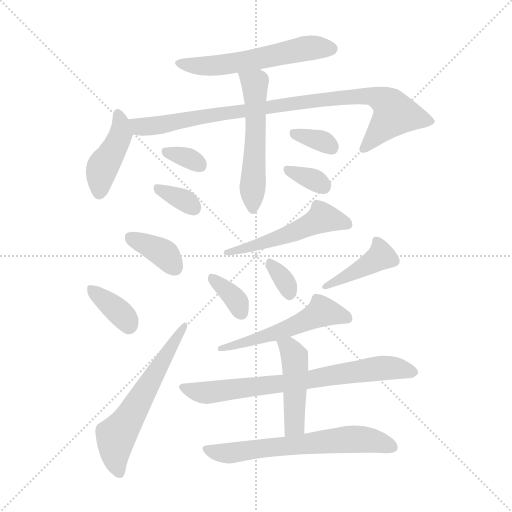
t = 0.00 s
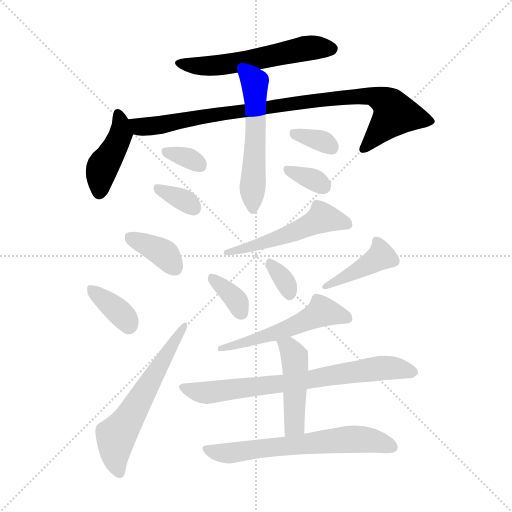
t = 2.41 s
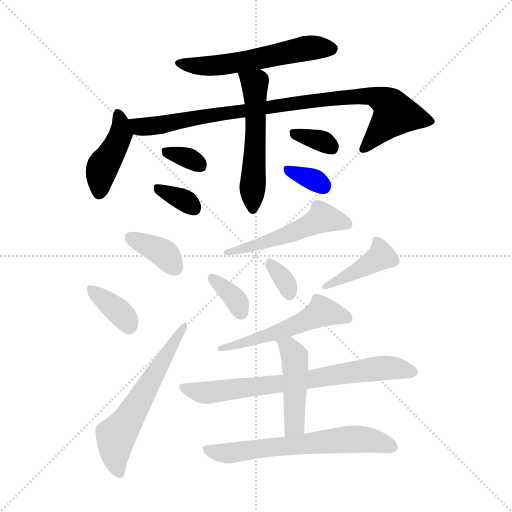
t = 4.83 s
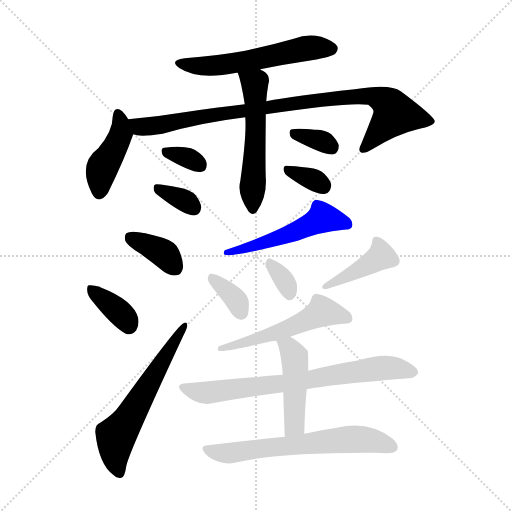
t = 7.24 s
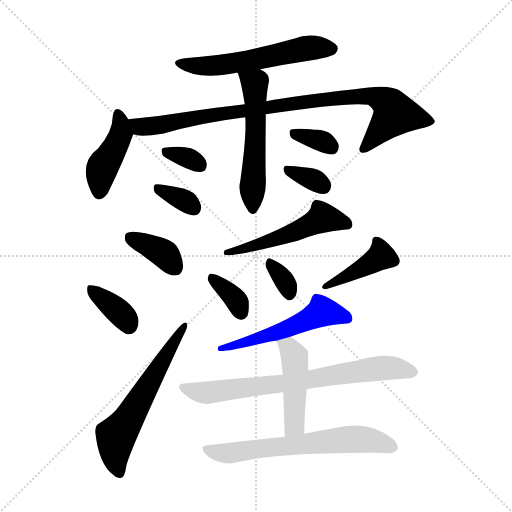
t = 9.65 s
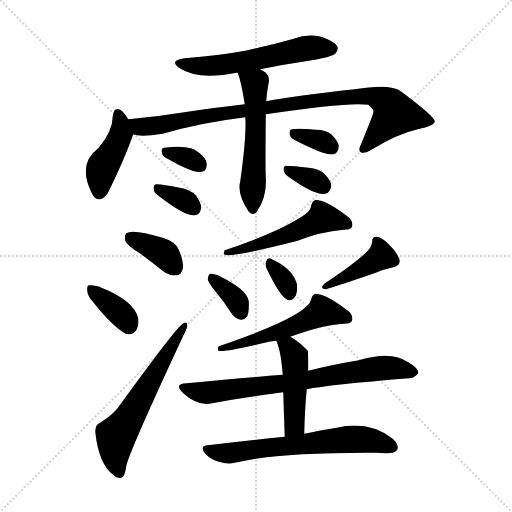
t = 12.06 s

The animated SVG that drew these frames (rendered in a browser with its animation timeline set to each time). Animation: 19 CSS @keyframes rules; one cycle of 12.06 s.

<svg version="1.1" viewBox="0 0 1024 1024" xmlns="http://www.w3.org/2000/svg">
  <g stroke="lightgray" stroke-dasharray="1,1" stroke-width="1" transform="scale(4, 4)">
    <line x1="0" y1="0" x2="256" y2="256"></line>
    <line x1="256" y1="0" x2="0" y2="256"></line>
    <line x1="128" y1="0" x2="128" y2="256"></line>
    <line x1="0" y1="128" x2="256" y2="128"></line>
  </g>
<g transform="scale(1, -1) translate(0, -900)">
   <style type="text/css">
    @keyframes keyframes0 {
      from {
       stroke: blue;
       stroke-dashoffset: 561;
       stroke-width: 128;
       }
       65% {
       animation-timing-function: step-end;
       stroke: blue;
       stroke-dashoffset: 0;
       stroke-width: 128;
       }
       to {
       stroke: black;
       stroke-width: 1024;
       }
       }
       #make-me-a-hanzi-animation-0 {
         animation: keyframes0 0.706543s both;
         animation-delay: 0.000000s;
         animation-timing-function: linear;
       }
    @keyframes keyframes1 {
      from {
       stroke: blue;
       stroke-dashoffset: 422;
       stroke-width: 128;
       }
       58% {
       animation-timing-function: step-end;
       stroke: blue;
       stroke-dashoffset: 0;
       stroke-width: 128;
       }
       to {
       stroke: black;
       stroke-width: 1024;
       }
       }
       #make-me-a-hanzi-animation-1 {
         animation: keyframes1 0.593424s both;
         animation-delay: 0.706543s;
         animation-timing-function: linear;
       }
    @keyframes keyframes2 {
      from {
       stroke: blue;
       stroke-dashoffset: 898;
       stroke-width: 128;
       }
       75% {
       animation-timing-function: step-end;
       stroke: blue;
       stroke-dashoffset: 0;
       stroke-width: 128;
       }
       to {
       stroke: black;
       stroke-width: 1024;
       }
       }
       #make-me-a-hanzi-animation-2 {
         animation: keyframes2 0.980794s both;
         animation-delay: 1.299967s;
         animation-timing-function: linear;
       }
    @keyframes keyframes3 {
      from {
       stroke: blue;
       stroke-dashoffset: 538;
       stroke-width: 128;
       }
       64% {
       animation-timing-function: step-end;
       stroke: blue;
       stroke-dashoffset: 0;
       stroke-width: 128;
       }
       to {
       stroke: black;
       stroke-width: 1024;
       }
       }
       #make-me-a-hanzi-animation-3 {
         animation: keyframes3 0.687826s both;
         animation-delay: 2.280762s;
         animation-timing-function: linear;
       }
    @keyframes keyframes4 {
      from {
       stroke: blue;
       stroke-dashoffset: 328;
       stroke-width: 128;
       }
       52% {
       animation-timing-function: step-end;
       stroke: blue;
       stroke-dashoffset: 0;
       stroke-width: 128;
       }
       to {
       stroke: black;
       stroke-width: 1024;
       }
       }
       #make-me-a-hanzi-animation-4 {
         animation: keyframes4 0.516927s both;
         animation-delay: 2.968587s;
         animation-timing-function: linear;
       }
    @keyframes keyframes5 {
      from {
       stroke: blue;
       stroke-dashoffset: 335;
       stroke-width: 128;
       }
       52% {
       animation-timing-function: step-end;
       stroke: blue;
       stroke-dashoffset: 0;
       stroke-width: 128;
       }
       to {
       stroke: black;
       stroke-width: 1024;
       }
       }
       #make-me-a-hanzi-animation-5 {
         animation: keyframes5 0.522624s both;
         animation-delay: 3.485514s;
         animation-timing-function: linear;
       }
    @keyframes keyframes6 {
      from {
       stroke: blue;
       stroke-dashoffset: 335;
       stroke-width: 128;
       }
       52% {
       animation-timing-function: step-end;
       stroke: blue;
       stroke-dashoffset: 0;
       stroke-width: 128;
       }
       to {
       stroke: black;
       stroke-width: 1024;
       }
       }
       #make-me-a-hanzi-animation-6 {
         animation: keyframes6 0.522624s both;
         animation-delay: 4.008138s;
         animation-timing-function: linear;
       }
    @keyframes keyframes7 {
      from {
       stroke: blue;
       stroke-dashoffset: 332;
       stroke-width: 128;
       }
       52% {
       animation-timing-function: step-end;
       stroke: blue;
       stroke-dashoffset: 0;
       stroke-width: 128;
       }
       to {
       stroke: black;
       stroke-width: 1024;
       }
       }
       #make-me-a-hanzi-animation-7 {
         animation: keyframes7 0.520182s both;
         animation-delay: 4.530762s;
         animation-timing-function: linear;
       }
    @keyframes keyframes8 {
      from {
       stroke: blue;
       stroke-dashoffset: 369;
       stroke-width: 128;
       }
       55% {
       animation-timing-function: step-end;
       stroke: blue;
       stroke-dashoffset: 0;
       stroke-width: 128;
       }
       to {
       stroke: black;
       stroke-width: 1024;
       }
       }
       #make-me-a-hanzi-animation-8 {
         animation: keyframes8 0.550293s both;
         animation-delay: 5.050944s;
         animation-timing-function: linear;
       }
    @keyframes keyframes9 {
      from {
       stroke: blue;
       stroke-dashoffset: 362;
       stroke-width: 128;
       }
       54% {
       animation-timing-function: step-end;
       stroke: blue;
       stroke-dashoffset: 0;
       stroke-width: 128;
       }
       to {
       stroke: black;
       stroke-width: 1024;
       }
       }
       #make-me-a-hanzi-animation-9 {
         animation: keyframes9 0.544596s both;
         animation-delay: 5.601237s;
         animation-timing-function: linear;
       }
    @keyframes keyframes10 {
      from {
       stroke: blue;
       stroke-dashoffset: 587;
       stroke-width: 128;
       }
       66% {
       animation-timing-function: step-end;
       stroke: blue;
       stroke-dashoffset: 0;
       stroke-width: 128;
       }
       to {
       stroke: black;
       stroke-width: 1024;
       }
       }
       #make-me-a-hanzi-animation-10 {
         animation: keyframes10 0.727702s both;
         animation-delay: 6.145833s;
         animation-timing-function: linear;
       }
    @keyframes keyframes11 {
      from {
       stroke: blue;
       stroke-dashoffset: 514;
       stroke-width: 128;
       }
       63% {
       animation-timing-function: step-end;
       stroke: blue;
       stroke-dashoffset: 0;
       stroke-width: 128;
       }
       to {
       stroke: black;
       stroke-width: 1024;
       }
       }
       #make-me-a-hanzi-animation-11 {
         animation: keyframes11 0.668294s both;
         animation-delay: 6.873535s;
         animation-timing-function: linear;
       }
    @keyframes keyframes12 {
      from {
       stroke: blue;
       stroke-dashoffset: 345;
       stroke-width: 128;
       }
       53% {
       animation-timing-function: step-end;
       stroke: blue;
       stroke-dashoffset: 0;
       stroke-width: 128;
       }
       to {
       stroke: black;
       stroke-width: 1024;
       }
       }
       #make-me-a-hanzi-animation-12 {
         animation: keyframes12 0.530762s both;
         animation-delay: 7.541829s;
         animation-timing-function: linear;
       }
    @keyframes keyframes13 {
      from {
       stroke: blue;
       stroke-dashoffset: 325;
       stroke-width: 128;
       }
       51% {
       animation-timing-function: step-end;
       stroke: blue;
       stroke-dashoffset: 0;
       stroke-width: 128;
       }
       to {
       stroke: black;
       stroke-width: 1024;
       }
       }
       #make-me-a-hanzi-animation-13 {
         animation: keyframes13 0.514486s both;
         animation-delay: 8.072591s;
         animation-timing-function: linear;
       }
    @keyframes keyframes14 {
      from {
       stroke: blue;
       stroke-dashoffset: 406;
       stroke-width: 128;
       }
       57% {
       animation-timing-function: step-end;
       stroke: blue;
       stroke-dashoffset: 0;
       stroke-width: 128;
       }
       to {
       stroke: black;
       stroke-width: 1024;
       }
       }
       #make-me-a-hanzi-animation-14 {
         animation: keyframes14 0.580404s both;
         animation-delay: 8.587077s;
         animation-timing-function: linear;
       }
    @keyframes keyframes15 {
      from {
       stroke: blue;
       stroke-dashoffset: 521;
       stroke-width: 128;
       }
       63% {
       animation-timing-function: step-end;
       stroke: blue;
       stroke-dashoffset: 0;
       stroke-width: 128;
       }
       to {
       stroke: black;
       stroke-width: 1024;
       }
       }
       #make-me-a-hanzi-animation-15 {
         animation: keyframes15 0.673991s both;
         animation-delay: 9.167480s;
         animation-timing-function: linear;
       }
    @keyframes keyframes16 {
      from {
       stroke: blue;
       stroke-dashoffset: 720;
       stroke-width: 128;
       }
       70% {
       animation-timing-function: step-end;
       stroke: blue;
       stroke-dashoffset: 0;
       stroke-width: 128;
       }
       to {
       stroke: black;
       stroke-width: 1024;
       }
       }
       #make-me-a-hanzi-animation-16 {
         animation: keyframes16 0.835938s both;
         animation-delay: 9.841471s;
         animation-timing-function: linear;
       }
    @keyframes keyframes17 {
      from {
       stroke: blue;
       stroke-dashoffset: 454;
       stroke-width: 128;
       }
       60% {
       animation-timing-function: step-end;
       stroke: blue;
       stroke-dashoffset: 0;
       stroke-width: 128;
       }
       to {
       stroke: black;
       stroke-width: 1024;
       }
       }
       #make-me-a-hanzi-animation-17 {
         animation: keyframes17 0.619466s both;
         animation-delay: 10.677409s;
         animation-timing-function: linear;
       }
    @keyframes keyframes18 {
      from {
       stroke: blue;
       stroke-dashoffset: 632;
       stroke-width: 128;
       }
       67% {
       animation-timing-function: step-end;
       stroke: blue;
       stroke-dashoffset: 0;
       stroke-width: 128;
       }
       to {
       stroke: black;
       stroke-width: 1024;
       }
       }
       #make-me-a-hanzi-animation-18 {
         animation: keyframes18 0.764323s both;
         animation-delay: 11.296875s;
         animation-timing-function: linear;
       }
</style>
<path d="M 520.5 761.5 Q 569.5 771.5 623.5 779.5 Q 663.5 786.5 670.5 792.5 Q 677.5 799.5 674.5 807.5 Q 668.5 817.5 642.5 826.5 Q 614.5 833.5 587.5 822.5 Q 541.5 809.5 490.5 798.5 Q 435.5 788.5 369.5 783.5 Q 336.5 779.5 359.5 763.5 Q 395.5 739.5 473.5 754.5 L 475.5 754.5 L 520.5 761.5 Z" fill="lightgray"></path> 
<path d="M 256.5 661.5 Q 250.5 671.5 244.5 677.5 Q 228.5 690.5 225.5 667.5 Q 225.5 637.5 196.5 603.5 Q 154.5 572.5 183.5 513.5 Q 196.5 488.5 215.5 513.5 Q 249.5 582.5 266.5 631.5 C 269.5 640.5 269.5 640.5 256.5 661.5 Z" fill="lightgray"></path> 
<path d="M 531.5 671.5 Q 696.5 696.5 736.5 690.5 Q 749.5 680.5 746.5 674.5 Q 746.5 671.5 722.5 612.5 Q 715.5 599.5 721.5 595.5 Q 728.5 591.5 744.5 601.5 Q 795.5 632.5 835.5 641.5 Q 869.5 648.5 869.5 657.5 Q 868.5 667.5 801.5 717.5 Q 780.5 733.5 709.5 721.5 Q 589.5 708.5 532.5 697.5 L 489.5 691.5 Q 434.5 685.5 368.5 675.5 Q 314.5 666.5 256.5 661.5 C 226.5 658.5 236.5 635.5 266.5 631.5 Q 279.5 625.5 325.5 632.5 Q 400.5 654.5 490.5 665.5 L 531.5 671.5 Z" fill="lightgray"></path> 
<path d="M 490.5 665.5 Q 493.5 631.5 480.5 537.5 Q 473.5 512.5 497.5 476.5 Q 506.5 467.5 513.5 476.5 Q 534.5 506.5 531.5 545.5 Q 530.5 573.5 531.5 659.5 Q 531.5 665.5 531.5 671.5 L 532.5 697.5 Q 533.5 713.5 536.5 730.5 Q 542.5 749.5 525.5 758.5 Q 522.5 759.5 520.5 761.5 C 494.5 776.5 466.5 782.5 475.5 754.5 Q 482.5 736.5 489.5 691.5 L 490.5 665.5 Z" fill="lightgray"></path> 
<path d="M 331.5 584.5 Q 388.5 551.5 403.5 556.5 Q 413.5 557.5 413.5 572.5 Q 412.5 582.5 399.5 593.5 Q 381.5 611.5 328.5 604.5 Q 321.5 603.5 323.5 595.5 Q 324.5 588.5 331.5 584.5 Z" fill="lightgray"></path> 
<path d="M 314.5 510.5 Q 371.5 465.5 390.5 469.5 Q 400.5 470.5 402.5 485.5 Q 401.5 495.5 391.5 509.5 Q 379.5 521.5 359.5 524.5 Q 326.5 531.5 313.5 531.5 Q 306.5 531.5 307.5 522.5 Q 307.5 515.5 314.5 510.5 Z" fill="lightgray"></path> 
<path d="M 588.5 620.5 Q 651.5 587.5 667.5 591.5 Q 677.5 594.5 677.5 609.5 Q 674.5 619.5 662.5 631.5 Q 649.5 641.5 629.5 640.5 Q 596.5 643.5 584.5 641.5 Q 577.5 640.5 579.5 631.5 Q 580.5 624.5 588.5 620.5 Z" fill="lightgray"></path> 
<path d="M 575.5 547.5 Q 629.5 508.5 650.5 512.5 Q 660.5 513.5 662.5 529.5 Q 661.5 539.5 648.5 552.5 Q 638.5 562.5 617.5 564.5 Q 586.5 568.5 572.5 568.5 Q 565.5 567.5 567.5 558.5 Q 568.5 552.5 575.5 547.5 Z" fill="lightgray"></path> 
<path d="M 279.5 393.5 Q 301.5 377.5 326.5 357.5 Q 339.5 347.5 353.5 349.5 Q 362.5 350.5 365.5 362.5 Q 368.5 375.5 357.5 400.5 Q 351.5 416.5 325.5 424.5 Q 265.5 442.5 252.5 433.5 Q 248.5 429.5 250.5 418.5 Q 254.5 408.5 279.5 393.5 Z" fill="lightgray"></path> 
<path d="M 186.5 295.5 Q 225.5 246.5 251.5 232.5 Q 264.5 228.5 272.5 239.5 Q 278.5 249.5 276.5 263.5 Q 267.5 299.5 200.5 325.5 L 199.5 326.5 Q 186.5 330.5 177.5 329.5 Q 173.5 328.5 174.5 318.5 Q 174.5 308.5 186.5 295.5 Z" fill="lightgray"></path> 
<path d="M 200.5 54.5 Q 190.5 51.5 190.5 36.5 Q 197.5 -29.5 227.5 -50.5 Q 233.5 -57.5 242.5 -55.5 Q 249.5 -54.5 252.5 -32.5 Q 256.5 -7.5 367.5 230.5 Q 374.5 243.5 374.5 249.5 Q 374.5 258.5 365.5 252.5 Q 353.5 246.5 239.5 89.5 Q 227.5 71.5 200.5 54.5 Z" fill="lightgray"></path> 
<path d="M 610.5 471.5 Q 564.5 438.5 449.5 399.5 Q 445.5 392.5 449.5 390.5 Q 461.5 384.5 595.5 418.5 Q 640.5 436.5 687.5 440.5 Q 700.5 440.5 703.5 445.5 Q 707.5 454.5 699.5 463.5 Q 654.5 499.5 630.5 500.5 Q 624.5 497.5 622.5 489.5 Q 621.5 479.5 610.5 471.5 Z" fill="lightgray"></path> 
<path d="M 431.5 316.5 Q 447.5 297.5 463.5 272.5 Q 470.5 262.5 481.5 260.5 Q 488.5 259.5 494.5 267.5 Q 498.5 276.5 497.5 297.5 Q 494.5 321.5 435.5 349.5 Q 425.5 353.5 420.5 352.5 Q 416.5 351.5 415.5 341.5 Q 416.5 334.5 431.5 316.5 Z" fill="lightgray"></path> 
<path d="M 532.5 364.5 Q 559.5 307.5 574.5 300.5 Q 583.5 296.5 591.5 308.5 Q 595.5 317.5 593.5 333.5 Q 583.5 364.5 541.5 382.5 Q 535.5 386.5 532.5 377.5 Q 529.5 373.5 532.5 364.5 Z" fill="lightgray"></path> 
<path d="M 730.5 393.5 Q 708.5 372.5 648.5 332.5 Q 638.5 322.5 651.5 321.5 Q 682.5 330.5 751.5 354.5 Q 767.5 361.5 786.5 365.5 Q 802.5 368.5 798.5 382.5 Q 792.5 397.5 777.5 411.5 Q 762.5 426.5 753.5 426.5 Q 744.5 427.5 744.5 417.5 Q 743.5 404.5 730.5 393.5 Z" fill="lightgray"></path> 
<path d="M 580.5 226.5 Q 646.5 250.5 687.5 252.5 Q 700.5 252.5 703.5 257.5 Q 707.5 266.5 699.5 275.5 Q 654.5 311.5 630.5 312.5 Q 623.5 309.5 622.5 301.5 Q 616.5 268.5 437.5 207.5 Q 433.5 200.5 437.5 198.5 Q 446.5 194.5 529.5 214.5 Q 539.5 217.5 552.5 218.5 L 580.5 226.5 Z" fill="lightgray"></path> 
<path d="M 613.5 121.5 Q 656.5 130.5 817.5 143.5 Q 827.5 142.5 836.5 153.5 Q 837.5 163.5 816.5 175.5 Q 783.5 199.5 717.5 179.5 Q 663.5 170.5 616.5 158.5 L 565.5 150.5 Q 490.5 144.5 373.5 133.5 Q 346.5 132.5 366.5 113.5 Q 396.5 86.5 424.5 93.5 Q 488.5 105.5 566.5 115.5 L 613.5 121.5 Z" fill="lightgray"></path> 
<path d="M 608.5 32.5 Q 609.5 81.5 613.5 121.5 L 616.5 158.5 Q 616.5 197.5 615.5 198.5 Q 597.5 217.5 580.5 226.5 C 554.5 241.5 540.5 246.5 552.5 218.5 Q 561.5 200.5 565.5 150.5 L 566.5 115.5 Q 567.5 81.5 569.5 26.5 C 570.5 -3.5 607.5 2.5 608.5 32.5 Z" fill="lightgray"></path> 
<path d="M 569.5 26.5 Q 497.5 19.5 415.5 9.5 Q 397.5 8.5 410.5 -7.5 Q 422.5 -19.5 437.5 -23.5 Q 455.5 -29.5 469.5 -25.5 Q 554.5 -4.5 751.5 -5.5 Q 761.5 -5.5 773.5 -6.5 Q 789.5 -6.5 794.5 0.5 Q 798.5 10.5 785.5 22.5 Q 737.5 59.5 673.5 44.5 Q 645.5 40.5 608.5 32.5 L 569.5 26.5 Z" fill="lightgray"></path> 
      <clipPath id="make-me-a-hanzi-clip-0">
      <path d="M 520.5 761.5 Q 569.5 771.5 623.5 779.5 Q 663.5 786.5 670.5 792.5 Q 677.5 799.5 674.5 807.5 Q 668.5 817.5 642.5 826.5 Q 614.5 833.5 587.5 822.5 Q 541.5 809.5 490.5 798.5 Q 435.5 788.5 369.5 783.5 Q 336.5 779.5 359.5 763.5 Q 395.5 739.5 473.5 754.5 L 475.5 754.5 L 520.5 761.5 Z" fill="lightgray"></path>
      </clipPath>
      <path clip-path="url(#make-me-a-hanzi-clip-0)" d="M 361.5 774.5 L 401.5 767.5 L 442.5 770.5 L 611.5 803.5 L 662.5 802.5 " fill="none" id="make-me-a-hanzi-animation-0" stroke-dasharray="433 866" stroke-linecap="round"></path>

      <clipPath id="make-me-a-hanzi-clip-1">
      <path d="M 256.5 661.5 Q 250.5 671.5 244.5 677.5 Q 228.5 690.5 225.5 667.5 Q 225.5 637.5 196.5 603.5 Q 154.5 572.5 183.5 513.5 Q 196.5 488.5 215.5 513.5 Q 249.5 582.5 266.5 631.5 C 269.5 640.5 269.5 640.5 256.5 661.5 Z" fill="lightgray"></path>
      </clipPath>
      <path clip-path="url(#make-me-a-hanzi-clip-1)" d="M 235.5 671.5 L 242.5 632.5 L 206.5 569.5 L 198.5 516.5 " fill="none" id="make-me-a-hanzi-animation-1" stroke-dasharray="294 588" stroke-linecap="round"></path>

      <clipPath id="make-me-a-hanzi-clip-2">
      <path d="M 531.5 671.5 Q 696.5 696.5 736.5 690.5 Q 749.5 680.5 746.5 674.5 Q 746.5 671.5 722.5 612.5 Q 715.5 599.5 721.5 595.5 Q 728.5 591.5 744.5 601.5 Q 795.5 632.5 835.5 641.5 Q 869.5 648.5 869.5 657.5 Q 868.5 667.5 801.5 717.5 Q 780.5 733.5 709.5 721.5 Q 589.5 708.5 532.5 697.5 L 489.5 691.5 Q 434.5 685.5 368.5 675.5 Q 314.5 666.5 256.5 661.5 C 226.5 658.5 236.5 635.5 266.5 631.5 Q 279.5 625.5 325.5 632.5 Q 400.5 654.5 490.5 665.5 L 531.5 671.5 Z" fill="lightgray"></path>
      </clipPath>
      <path clip-path="url(#make-me-a-hanzi-clip-2)" d="M 264.5 655.5 L 282.5 646.5 L 312.5 647.5 L 440.5 673.5 L 742.5 708.5 L 771.5 696.5 L 790.5 672.5 L 726.5 601.5 " fill="none" id="make-me-a-hanzi-animation-2" stroke-dasharray="770 1540" stroke-linecap="round"></path>

      <clipPath id="make-me-a-hanzi-clip-3">
      <path d="M 490.5 665.5 Q 493.5 631.5 480.5 537.5 Q 473.5 512.5 497.5 476.5 Q 506.5 467.5 513.5 476.5 Q 534.5 506.5 531.5 545.5 Q 530.5 573.5 531.5 659.5 Q 531.5 665.5 531.5 671.5 L 532.5 697.5 Q 533.5 713.5 536.5 730.5 Q 542.5 749.5 525.5 758.5 Q 522.5 759.5 520.5 761.5 C 494.5 776.5 466.5 782.5 475.5 754.5 Q 482.5 736.5 489.5 691.5 L 490.5 665.5 Z" fill="lightgray"></path>
      </clipPath>
      <path clip-path="url(#make-me-a-hanzi-clip-3)" d="M 483.5 752.5 L 505.5 734.5 L 510.5 716.5 L 505.5 481.5 " fill="none" id="make-me-a-hanzi-animation-3" stroke-dasharray="410 820" stroke-linecap="round"></path>

      <clipPath id="make-me-a-hanzi-clip-4">
      <path d="M 331.5 584.5 Q 388.5 551.5 403.5 556.5 Q 413.5 557.5 413.5 572.5 Q 412.5 582.5 399.5 593.5 Q 381.5 611.5 328.5 604.5 Q 321.5 603.5 323.5 595.5 Q 324.5 588.5 331.5 584.5 Z" fill="lightgray"></path>
      </clipPath>
      <path clip-path="url(#make-me-a-hanzi-clip-4)" d="M 334.5 595.5 L 378.5 583.5 L 400.5 569.5 " fill="none" id="make-me-a-hanzi-animation-4" stroke-dasharray="200 400" stroke-linecap="round"></path>

      <clipPath id="make-me-a-hanzi-clip-5">
      <path d="M 314.5 510.5 Q 371.5 465.5 390.5 469.5 Q 400.5 470.5 402.5 485.5 Q 401.5 495.5 391.5 509.5 Q 379.5 521.5 359.5 524.5 Q 326.5 531.5 313.5 531.5 Q 306.5 531.5 307.5 522.5 Q 307.5 515.5 314.5 510.5 Z" fill="lightgray"></path>
      </clipPath>
      <path clip-path="url(#make-me-a-hanzi-clip-5)" d="M 318.5 521.5 L 368.5 499.5 L 387.5 484.5 " fill="none" id="make-me-a-hanzi-animation-5" stroke-dasharray="207 414" stroke-linecap="round"></path>

      <clipPath id="make-me-a-hanzi-clip-6">
      <path d="M 588.5 620.5 Q 651.5 587.5 667.5 591.5 Q 677.5 594.5 677.5 609.5 Q 674.5 619.5 662.5 631.5 Q 649.5 641.5 629.5 640.5 Q 596.5 643.5 584.5 641.5 Q 577.5 640.5 579.5 631.5 Q 580.5 624.5 588.5 620.5 Z" fill="lightgray"></path>
      </clipPath>
      <path clip-path="url(#make-me-a-hanzi-clip-6)" d="M 590.5 632.5 L 642.5 618.5 L 663.5 604.5 " fill="none" id="make-me-a-hanzi-animation-6" stroke-dasharray="207 414" stroke-linecap="round"></path>

      <clipPath id="make-me-a-hanzi-clip-7">
      <path d="M 575.5 547.5 Q 629.5 508.5 650.5 512.5 Q 660.5 513.5 662.5 529.5 Q 661.5 539.5 648.5 552.5 Q 638.5 562.5 617.5 564.5 Q 586.5 568.5 572.5 568.5 Q 565.5 567.5 567.5 558.5 Q 568.5 552.5 575.5 547.5 Z" fill="lightgray"></path>
      </clipPath>
      <path clip-path="url(#make-me-a-hanzi-clip-7)" d="M 577.5 559.5 L 646.5 527.5 " fill="none" id="make-me-a-hanzi-animation-7" stroke-dasharray="204 408" stroke-linecap="round"></path>

      <clipPath id="make-me-a-hanzi-clip-8">
      <path d="M 279.5 393.5 Q 301.5 377.5 326.5 357.5 Q 339.5 347.5 353.5 349.5 Q 362.5 350.5 365.5 362.5 Q 368.5 375.5 357.5 400.5 Q 351.5 416.5 325.5 424.5 Q 265.5 442.5 252.5 433.5 Q 248.5 429.5 250.5 418.5 Q 254.5 408.5 279.5 393.5 Z" fill="lightgray"></path>
      </clipPath>
      <path clip-path="url(#make-me-a-hanzi-clip-8)" d="M 259.5 424.5 L 322.5 396.5 L 351.5 363.5 " fill="none" id="make-me-a-hanzi-animation-8" stroke-dasharray="241 482" stroke-linecap="round"></path>

      <clipPath id="make-me-a-hanzi-clip-9">
      <path d="M 186.5 295.5 Q 225.5 246.5 251.5 232.5 Q 264.5 228.5 272.5 239.5 Q 278.5 249.5 276.5 263.5 Q 267.5 299.5 200.5 325.5 L 199.5 326.5 Q 186.5 330.5 177.5 329.5 Q 173.5 328.5 174.5 318.5 Q 174.5 308.5 186.5 295.5 Z" fill="lightgray"></path>
      </clipPath>
      <path clip-path="url(#make-me-a-hanzi-clip-9)" d="M 182.5 322.5 L 236.5 277.5 L 257.5 248.5 " fill="none" id="make-me-a-hanzi-animation-9" stroke-dasharray="234 468" stroke-linecap="round"></path>

      <clipPath id="make-me-a-hanzi-clip-10">
      <path d="M 200.5 54.5 Q 190.5 51.5 190.5 36.5 Q 197.5 -29.5 227.5 -50.5 Q 233.5 -57.5 242.5 -55.5 Q 249.5 -54.5 252.5 -32.5 Q 256.5 -7.5 367.5 230.5 Q 374.5 243.5 374.5 249.5 Q 374.5 258.5 365.5 252.5 Q 353.5 246.5 239.5 89.5 Q 227.5 71.5 200.5 54.5 Z" fill="lightgray"></path>
      </clipPath>
      <path clip-path="url(#make-me-a-hanzi-clip-10)" d="M 237.5 -44.5 L 229.5 -12.5 L 231.5 27.5 L 368.5 246.5 " fill="none" id="make-me-a-hanzi-animation-10" stroke-dasharray="459 918" stroke-linecap="round"></path>

      <clipPath id="make-me-a-hanzi-clip-11">
      <path d="M 610.5 471.5 Q 564.5 438.5 449.5 399.5 Q 445.5 392.5 449.5 390.5 Q 461.5 384.5 595.5 418.5 Q 640.5 436.5 687.5 440.5 Q 700.5 440.5 703.5 445.5 Q 707.5 454.5 699.5 463.5 Q 654.5 499.5 630.5 500.5 Q 624.5 497.5 622.5 489.5 Q 621.5 479.5 610.5 471.5 Z" fill="lightgray"></path>
      </clipPath>
      <path clip-path="url(#make-me-a-hanzi-clip-11)" d="M 695.5 450.5 L 646.5 464.5 L 579.5 429.5 L 452.5 395.5 " fill="none" id="make-me-a-hanzi-animation-11" stroke-dasharray="386 772" stroke-linecap="round"></path>

      <clipPath id="make-me-a-hanzi-clip-12">
      <path d="M 431.5 316.5 Q 447.5 297.5 463.5 272.5 Q 470.5 262.5 481.5 260.5 Q 488.5 259.5 494.5 267.5 Q 498.5 276.5 497.5 297.5 Q 494.5 321.5 435.5 349.5 Q 425.5 353.5 420.5 352.5 Q 416.5 351.5 415.5 341.5 Q 416.5 334.5 431.5 316.5 Z" fill="lightgray"></path>
      </clipPath>
      <path clip-path="url(#make-me-a-hanzi-clip-12)" d="M 426.5 343.5 L 469.5 302.5 L 481.5 275.5 " fill="none" id="make-me-a-hanzi-animation-12" stroke-dasharray="217 434" stroke-linecap="round"></path>

      <clipPath id="make-me-a-hanzi-clip-13">
      <path d="M 532.5 364.5 Q 559.5 307.5 574.5 300.5 Q 583.5 296.5 591.5 308.5 Q 595.5 317.5 593.5 333.5 Q 583.5 364.5 541.5 382.5 Q 535.5 386.5 532.5 377.5 Q 529.5 373.5 532.5 364.5 Z" fill="lightgray"></path>
      </clipPath>
      <path clip-path="url(#make-me-a-hanzi-clip-13)" d="M 542.5 371.5 L 568.5 339.5 L 578.5 313.5 " fill="none" id="make-me-a-hanzi-animation-13" stroke-dasharray="197 394" stroke-linecap="round"></path>

      <clipPath id="make-me-a-hanzi-clip-14">
      <path d="M 730.5 393.5 Q 708.5 372.5 648.5 332.5 Q 638.5 322.5 651.5 321.5 Q 682.5 330.5 751.5 354.5 Q 767.5 361.5 786.5 365.5 Q 802.5 368.5 798.5 382.5 Q 792.5 397.5 777.5 411.5 Q 762.5 426.5 753.5 426.5 Q 744.5 427.5 744.5 417.5 Q 743.5 404.5 730.5 393.5 Z" fill="lightgray"></path>
      </clipPath>
      <path clip-path="url(#make-me-a-hanzi-clip-14)" d="M 755.5 415.5 L 760.5 386.5 L 654.5 328.5 " fill="none" id="make-me-a-hanzi-animation-14" stroke-dasharray="278 556" stroke-linecap="round"></path>

      <clipPath id="make-me-a-hanzi-clip-15">
      <path d="M 580.5 226.5 Q 646.5 250.5 687.5 252.5 Q 700.5 252.5 703.5 257.5 Q 707.5 266.5 699.5 275.5 Q 654.5 311.5 630.5 312.5 Q 623.5 309.5 622.5 301.5 Q 616.5 268.5 437.5 207.5 Q 433.5 200.5 437.5 198.5 Q 446.5 194.5 529.5 214.5 Q 539.5 217.5 552.5 218.5 L 580.5 226.5 Z" fill="lightgray"></path>
      </clipPath>
      <path clip-path="url(#make-me-a-hanzi-clip-15)" d="M 704.5 266.5 L 446.5 206.5 " fill="none" id="make-me-a-hanzi-animation-15" stroke-dasharray="393 786" stroke-linecap="round"></path>

      <clipPath id="make-me-a-hanzi-clip-16">
      <path d="M 613.5 121.5 Q 656.5 130.5 817.5 143.5 Q 827.5 142.5 836.5 153.5 Q 837.5 163.5 816.5 175.5 Q 783.5 199.5 717.5 179.5 Q 663.5 170.5 616.5 158.5 L 565.5 150.5 Q 490.5 144.5 373.5 133.5 Q 346.5 132.5 366.5 113.5 Q 396.5 86.5 424.5 93.5 Q 488.5 105.5 566.5 115.5 L 613.5 121.5 Z" fill="lightgray"></path>
      </clipPath>
      <path clip-path="url(#make-me-a-hanzi-clip-16)" d="M 368.5 124.5 L 415.5 114.5 L 555.5 130.5 L 748.5 162.5 L 793.5 163.5 L 826.5 155.5 " fill="none" id="make-me-a-hanzi-animation-16" stroke-dasharray="592 1184" stroke-linecap="round"></path>

      <clipPath id="make-me-a-hanzi-clip-17">
      <path d="M 608.5 32.5 Q 609.5 81.5 613.5 121.5 L 616.5 158.5 Q 616.5 197.5 615.5 198.5 Q 597.5 217.5 580.5 226.5 C 554.5 241.5 540.5 246.5 552.5 218.5 Q 561.5 200.5 565.5 150.5 L 566.5 115.5 Q 567.5 81.5 569.5 26.5 C 570.5 -3.5 607.5 2.5 608.5 32.5 Z" fill="lightgray"></path>
      </clipPath>
      <path clip-path="url(#make-me-a-hanzi-clip-17)" d="M 560.5 216.5 L 583.5 196.5 L 591.5 169.5 L 588.5 49.5 L 574.5 35.5 " fill="none" id="make-me-a-hanzi-animation-17" stroke-dasharray="326 652" stroke-linecap="round"></path>

      <clipPath id="make-me-a-hanzi-clip-18">
      <path d="M 569.5 26.5 Q 497.5 19.5 415.5 9.5 Q 397.5 8.5 410.5 -7.5 Q 422.5 -19.5 437.5 -23.5 Q 455.5 -29.5 469.5 -25.5 Q 554.5 -4.5 751.5 -5.5 Q 761.5 -5.5 773.5 -6.5 Q 789.5 -6.5 794.5 0.5 Q 798.5 10.5 785.5 22.5 Q 737.5 59.5 673.5 44.5 Q 645.5 40.5 608.5 32.5 L 569.5 26.5 Z" fill="lightgray"></path>
      </clipPath>
      <path clip-path="url(#make-me-a-hanzi-clip-18)" d="M 413.5 0.5 L 455.5 -6.5 L 711.5 21.5 L 745.5 18.5 L 785.5 5.5 " fill="none" id="make-me-a-hanzi-animation-18" stroke-dasharray="504 1008" stroke-linecap="round"></path>

</g>
</svg>
